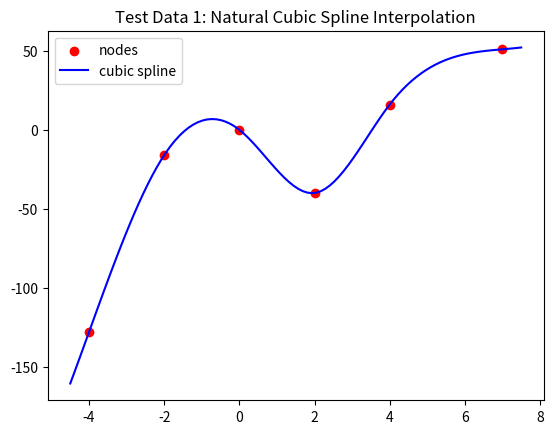
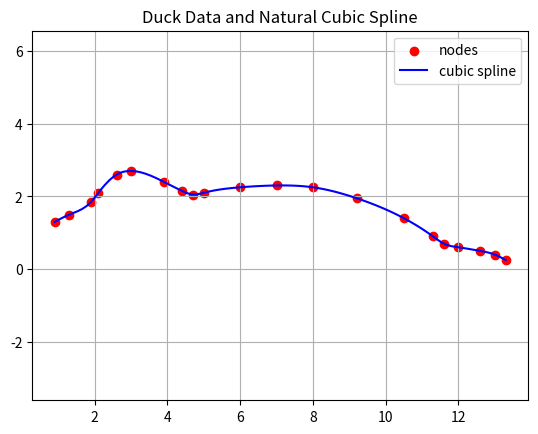

Python code for these plots, in order:
#!/usr/bin/env python3
# -*- coding: utf-8 -*-
"""
Created on Tue May 13 2:05 PM

@author: Apol Medrano
"""

import numpy as np
import matplotlib.pyplot as plt

'''
NaturalCubicSpline: creates nx4 matrix where Row j contains coefficients a_j, b_j, c_j, and d_j for the spline S_j(x) defined between the nodes x_j and x_j+1 
=====================================================================
INPUT: x_0,x_1, ..., x_n as the nodes and y_0, y_1, ..., y_n as the y-values for the nodes

OUTPUT: Coeffs, an nx4 matrix of coefficients. 
'''
def NaturalCubicSpline(xn, yn):

    # Grab sizes of argument arrays
    N = np.size(xn)
    N2 = np.size(yn)

    # raise error if nodes and y-values do not match
    if N != N2:
        raise RuntimeError(f"Number of nodes and y-values do not agree.There are {N} nodes and {N2} y-values.")

    # Create array h of length N and set h[0] = x_1 - x_0
    h = np.zeros(N-1)
    h[0] = xn[1] - xn[0]

    # Create array alpha of lenght n + 1 and set alpha[0] = alpha[n] = 0
    alpha = np.zeros(N)
    alpha[0] = 0
    alpha[N-1] = 0
    
    # Create Coeffs, a nx4 matrix
    Coeffs = np.zeros([N-1, 4])

    # Create a (n+1)x(n+1) matrix M and set M[0,0] = M[N,N] = 1
    M = np.zeros([N, N])
    M[0,0] = 1
    M[N-1,N-1] = 1

    # Compute entries of the matrix M 
    for k in range(1, N-1):
        h[k] =  xn[k+1] - xn[k]
        alpha[k] = (3/h[k])*(yn[k+1] - yn[k]) - (3/h[k-1]) * (yn[k] - yn[k-1])
        M[k, k-1] = h[k-1]
        M[k, k] = 2*(h[k-1] + h[k])
        M[k, k+1] = h[k]
    
    # We solve the system of equations to grab our coefficients c_j for j = 0, ..., n
    c = np.linalg.solve(M, alpha)

    # Compute the coefficients
    for j in range(0, N-1):
        a = yn[j]
        b = ((yn[j+1] - yn[j])/(h[j])) - ((h[j] * (c[j+1] + 2 * c[j]))/3)
        d = (c[j+1] - c[j])/(3 * h[j])
        Coeffs[j:] = np.array([a,b, c[j], d])

    # upon successful completion, it will return our Coeffs matrix
    return Coeffs


'''
evalpoly: evaluate interpolating polynomial given the divided differences
=====================================================================
input x, input x-value(x), and F the matrix of divided differences

output returns fx the output polynomial value(s) corresponding to input x
'''
def evalpoly(x,xn, A):
    N = np.size(A)
    N2 = np.size(xn)
    if N != N2:
        raise RuntimeError(f"Number of nodes and number of coefficients does not agree  There are {N2} nodes  and {N} coefficients.")
    px = A[N-1]
    for k in range(N-2,-1,-1):
        xd = x - xn[k]
        px = A[k]+px*xd
    return px

def evalCubicSpline(x, xn, Coeffs):
    N = np.size(xn)
    K = np.size(x)
    y = np.zeros(K)
    for i in range(K):
        A = Coeffs[N-2]
        y[i] = evalpoly(x[i], xn[N-2]*np.ones(4),A)
        for j in range(N-2, 0, -1):
            if x[i]<xn[j]:
                A = Coeffs[j-1]
                y[i] = evalpoly(x[i], xn[j-1]*np.ones(4),A)
    return y

if __name__ == "__main__":
    '''
    Test Data set 1
    '''
    xn = np.array([-4, -2, 0, 2, 4, 7])
    yn = np.array([-128, -16, 0, -40, 16, 51])

    # Compute the Coefficients for the spline
    Coeffs = NaturalCubicSpline(xn, yn)
    x = np.linspace(-4.5, 7.5, 100)
    y = evalCubicSpline(x, xn, Coeffs)

    plt.figure()
    plt.scatter(xn, yn,  color='r', label='nodes' )

    # Graph our cublic spline interpolation
    plt.plot(x, y, color="blue", label="cubic spline")

    plt.legend()
    plt.title("Test Data 1: Natural Cubic Spline Interpolation")
    # plt.savefig("myfile.png", dpi =200)
    plt.show()
    plt.close()

    ''' 
    Duck Data
    '''
    xd = np.array([0.9, 1.3, 1.9, 2.1, 2.6, 3.0, 3.9, 4.4, 4.7, 5.0, 6.0, 7.0, 8.0, 9.2, 10.5, 11.3, 11.6, 12.0, 12.6, 13.0, 13.3])
    yd = np.array([1.3, 1.5, 1.85, 2.1, 2.6, 2.7, 2.4, 2.15, 2.05, 2.1, 2.25, 2.3, 2.25, 1.95, 1.4, 0.9, 0.7, 0.6, 0.5, 0.4, 0.25])
    x = np.linspace(0.9, 13.3, 100)

    # Compute the Coefficients for the spline
    Coeffs = NaturalCubicSpline(xd, yd)
    y = evalCubicSpline(x, xd, Coeffs)

    plt.figure()
    plt.scatter(xd, yd,  color='r', label='nodes' )

    # Graph our cublic spline interpolation
    plt.plot(x, y, color="blue", label="cubic spline")

    plt.legend()
    plt.title("Duck Data and Natural Cubic Spline")
    plt.axis('equal')
    plt.grid()
    # plt.savefig("myfile.png", dpi =200)
    plt.show()
    plt.close()


    
